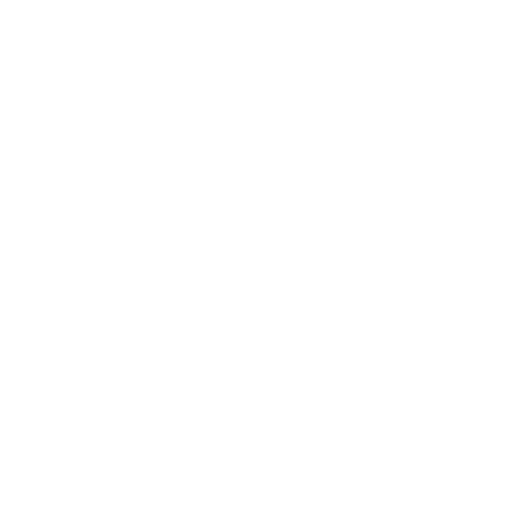
t = 0.00 s
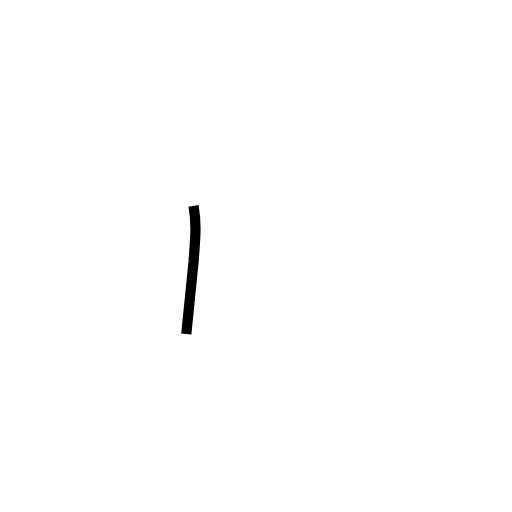
t = 0.38 s
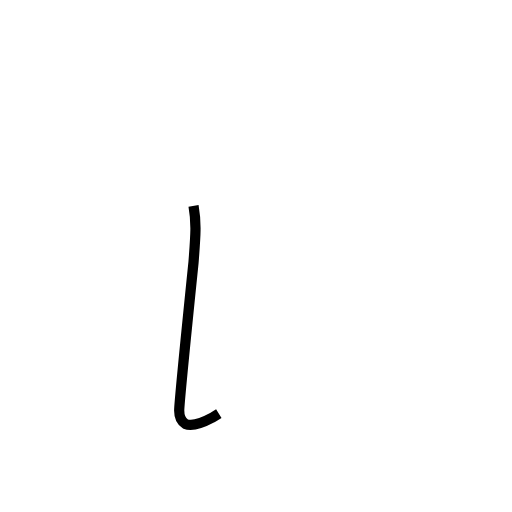
t = 0.75 s
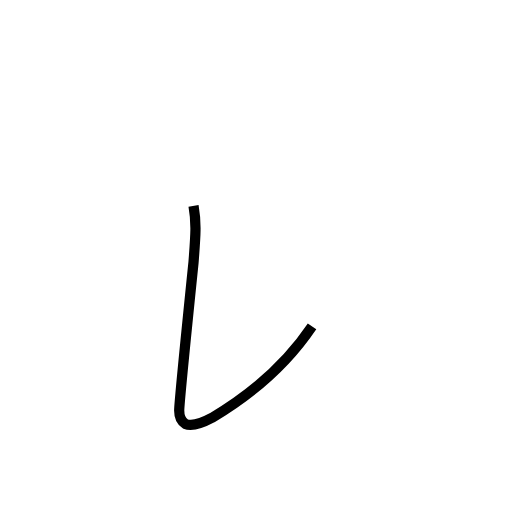
t = 1.13 s
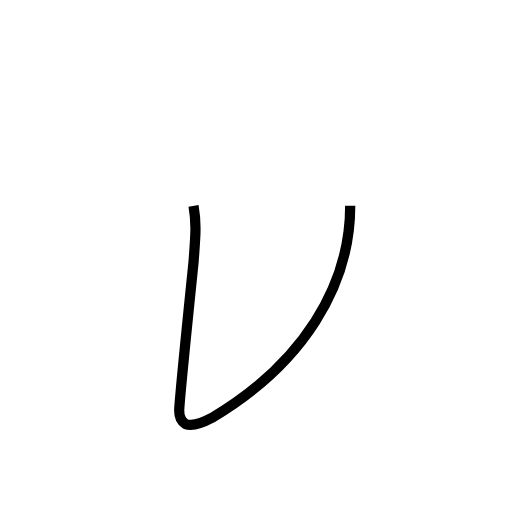
t = 1.51 s

The animated SVG that drew these frames (rendered in a browser with its animation timeline set to each time). Animation: 1 SMIL element (animate=1); one cycle of 1.51 s.

<?xml version='1.0' encoding='utf-8'?>
<svg viewBox="0.0 -6.0 50.0 50.0" version="1.1" xmlns="http://www.w3.org/2000/svg"><rect x="-1000" y="-1000" width="2000" height="2000" stroke="white" fill="white" /><g style="fill:none;stroke:#000000;stroke-width:1"><path d="M 18.9 -23.9 C 19.2 -22.2 19.1 -21.0 18.9 -18.4 C 18.5 -14.5 17.5 -4.5 17.5 -3.9 C 17.5 -3.4 17.6 -2.9 18.1 -2.6 C 18.6 -2.4 19.4 -2.5 20.7 -3.2 C 29.6 -8.5 34.2 -16.1 34.2 -23.9" transform="translate(0.0 38.0)" stroke-dasharray="50.210871000369096" stroke-dashoffset="50.210871000369096"><animate attributeName="stroke-dashoffset" from="50.210871000369096" to="0" dur="1.5063261300110729s" begin="0s" fill="freeze" /></path></g></svg>
